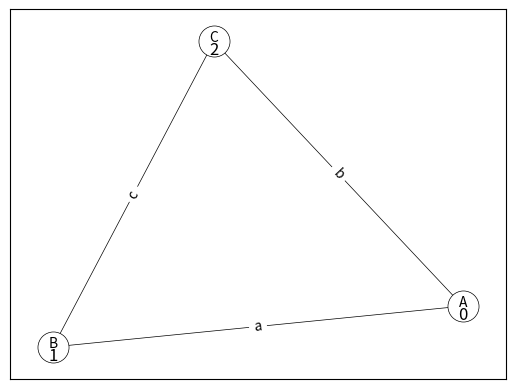

Write the Python code that produced this figure.
from typing import List, Tuple

import networkx as nx
from matplotlib import pyplot as plt


# structure representing graph
class Graph:
    # just making type hints
    def __init__(self, v_labels: List[str], adjacency_list: List[List[Tuple[int, str]]]):
        self.v_labels = v_labels
        self.adjacency_list = adjacency_list
        if not self.is_correct():
            raise TypeError("graph not implemented correctly")

    # checking if adjacency list is correct and coherent with vertex labels
    def is_correct(self):
        if len(self.v_labels) != len(self.adjacency_list):
            return False

        for v1 in range(len(self.adjacency_list)):
            for v2, label in self.adjacency_list[v1]:
                if not (v1, label) in self.adjacency_list[v2]:
                    return False

        return True

    def visualize(self):
        plt.figure()
        n = len(self.v_labels)
        edges = {(v1, v2): label for v1 in range(n) for v2, label in self.adjacency_list[v1]}

        G = nx.Graph()
        G.add_nodes_from(range(n))
        G.add_edges_from(edges.keys())

        # feel free to change
        options = {
            "node_size": 500,
            "node_color": "white",
            "edgecolors": "black",
            "linewidths": 0.5,
            "width": 0.5,
            "verticalalignment": "top"
        }

        pos = nx.spring_layout(G)

        nx.draw_networkx(G, pos, **options)
        nx.draw_networkx_labels(G, pos, {v: self.v_labels[v] for v in range(n)}, font_size=10, verticalalignment="baseline")
        nx.draw_networkx_edge_labels(G, pos, edges)
        return plt.gcf()

    def remove(self, i):
        self.v_labels.pop(i)
        for v in range(len(self.adjacency_list)):
            newV = []
            for a in self.adjacency_list[v]:
                if a[0] < i:
                    newV.append(a)
                else:
                    if a[0] > i:
                        newV.append((a[0] - 1, a[1]))
            self.adjacency_list[v] = newV
        self.adjacency_list.pop(i)

    def remove_edge(self, edges, GV):
        for k in edges:
            edge = (GV[k[0]], k[1])
            for tab in self.adjacency_list:
                if edge in tab:
                    tab.remove(edge)

    def add_node(self, label, edges, KR, i):
        self.v_labels.append(label)
        edge_list = []
        for edge in edges:
            if KR[edge[0]] is not None:
                edge_list.append((KR[edge[0]], edge[1]))
                self.adjacency_list[KR[edge[0]]].append((len(self.v_labels) - 1, edge[1]))
        self.adjacency_list.append(edge_list)
        KR[i] = len(self.v_labels) - 1
        return KR

    ''' feel free to implement your class methods'''


class Production:
    # just making type hints
    def __init__(self, left: Graph, connector: Graph, right: Graph, dict_array):
        self.left = left
        self.connector = connector
        self.right = right
        self.dict = dict_array

    ''' feel free to implement your class methods'''


# example - make sure arguments are correct - otherwise exception is thrown
if __name__ == '__main__':
    G = Graph(
    ["A", "B", "C"],
    [
        [(1, "a"), (2, "b")],
        [(0, "a"), (2, "c")],
        [(0, "b"), (1, "c")]
    ])

    G.visualize().show()
